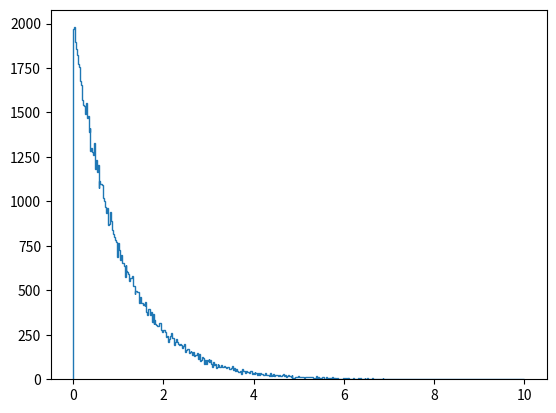

Reproduce this figure in Python. (Note: this script raises an exception after producing the figure.)
#coding: utf-8

import numpy as np
import numpy.random as rd
import matplotlib.pyplot as plt
from math import pi
from scipy.special import i0

#データ数
NUM=100000

"""ガンマ分布"""
for a in [1.0,2.0,4.0]:
    for b in [1.0,2.0]:
        data = list()
        for i in range(NUM):
            data.append(rd.gamma(a, b))
        label = "a=%s b=%s" %(a, b)
        plt.hist(np.array(data), histtype='step', bins=500, range=(0, 10), normed=True, label=label)
plt.title("Gamma dist : Gam(x|a,b)")
plt.legend(loc="upper right")
filename="Gamma.png"
plt.savefig(filename)
plt.show()
